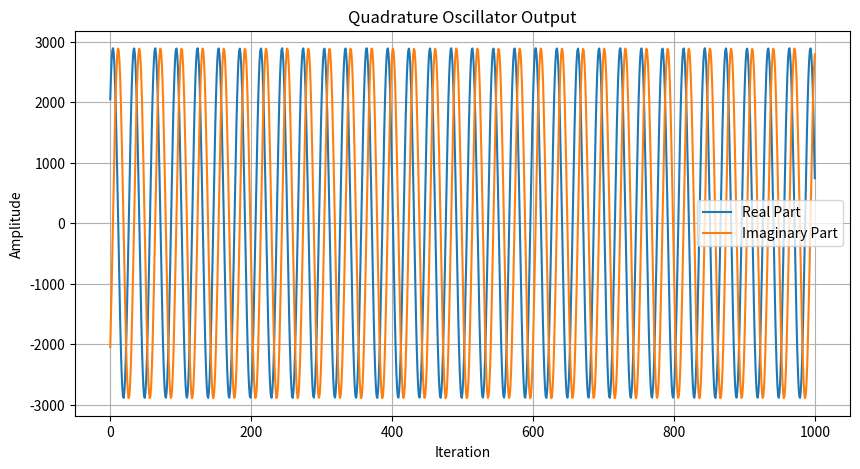

Write the Python code that produced this figure.
import numpy as np
import math
import matplotlib.pyplot as plt

def qosc_iteration(coeff, accu):
    # Extract coefficients
    power = coeff[0]
    re_coeff = coeff[1]
    im_coeff = coeff[2]

    # Compute the next accumulator values using the coefficients
    temp_re = int(accu[0]) * re_coeff - int(accu[1]) * im_coeff
    temp_im = int(accu[0]) * im_coeff + int(accu[1]) * re_coeff

    tmph_re = (temp_re >> 15) & 0xFFFF
    tmph_im = (temp_im >> 15) & 0xFFFF

    # Compute the square and subtract operation
    ac3 = power << 16  # Load target power into AC3
    ac3 -= tmph_re * tmph_re  # Subtract the square of the real part
    ac3 -= tmph_im * tmph_im  # Subtract the square of the imaginary part

    # Extract high part of AC3 and use it to scale results
    t0 = (ac3 >> 16) & 0xFFFF
#    temp_re += tmph_re * t0
#    temp_im += tmph_im * t0

    # Update the accumulator with the new values
    accu[0] = temp_re >> 15
    accu[1] = temp_im >> 15

def qosc(coeff, accu, n_1):
    # Prepare storage for results
    result_re = []
    result_im = []

    # Loop through the iterations
    for i in range(n_1 + 1):
        # Store the current accumulator values in the result arrays
        result_re.append(accu[0])
        result_im.append(accu[1])

        # Perform one iteration
        qosc_iteration(coeff, accu)

    return result_re, result_im

# Test environment
def test_qosc():
    # Set coefficients for a 12-degree rotation
    # angle_rad = math.radians(12)
    re_coeff = 32052 # int(math.cos(angle_rad) * (1 << 15))  # Q15 format
    im_coeff =  6813 # int(math.sin(angle_rad) * (1 << 15))  # Q15 format
    power = 1024  # Adjusted power to match initial magnitude of accumulator

    # Test coefficients {power, re_coeff, im_coeff}
    coeff = [power, re_coeff, im_coeff]
    # Initial accumulator values {real, imaginary}, matching the target power
    accu = [ 2048, -2048 ]
    # Number of iterations - 1
    n_1 = 1000

    # Run quadrature oscillator
    result_re, result_im = qosc(coeff, accu, n_1)

    # Plot results
    plt.figure(figsize=(10, 5))
    plt.plot(result_re, label='Real Part')
    plt.plot(result_im, label='Imaginary Part')
    plt.xlabel('Iteration')
    plt.ylabel('Amplitude')
    plt.title('Quadrature Oscillator Output')
    plt.legend()
    plt.grid(True)
    plt.show()

# Run the test
test_qosc()
